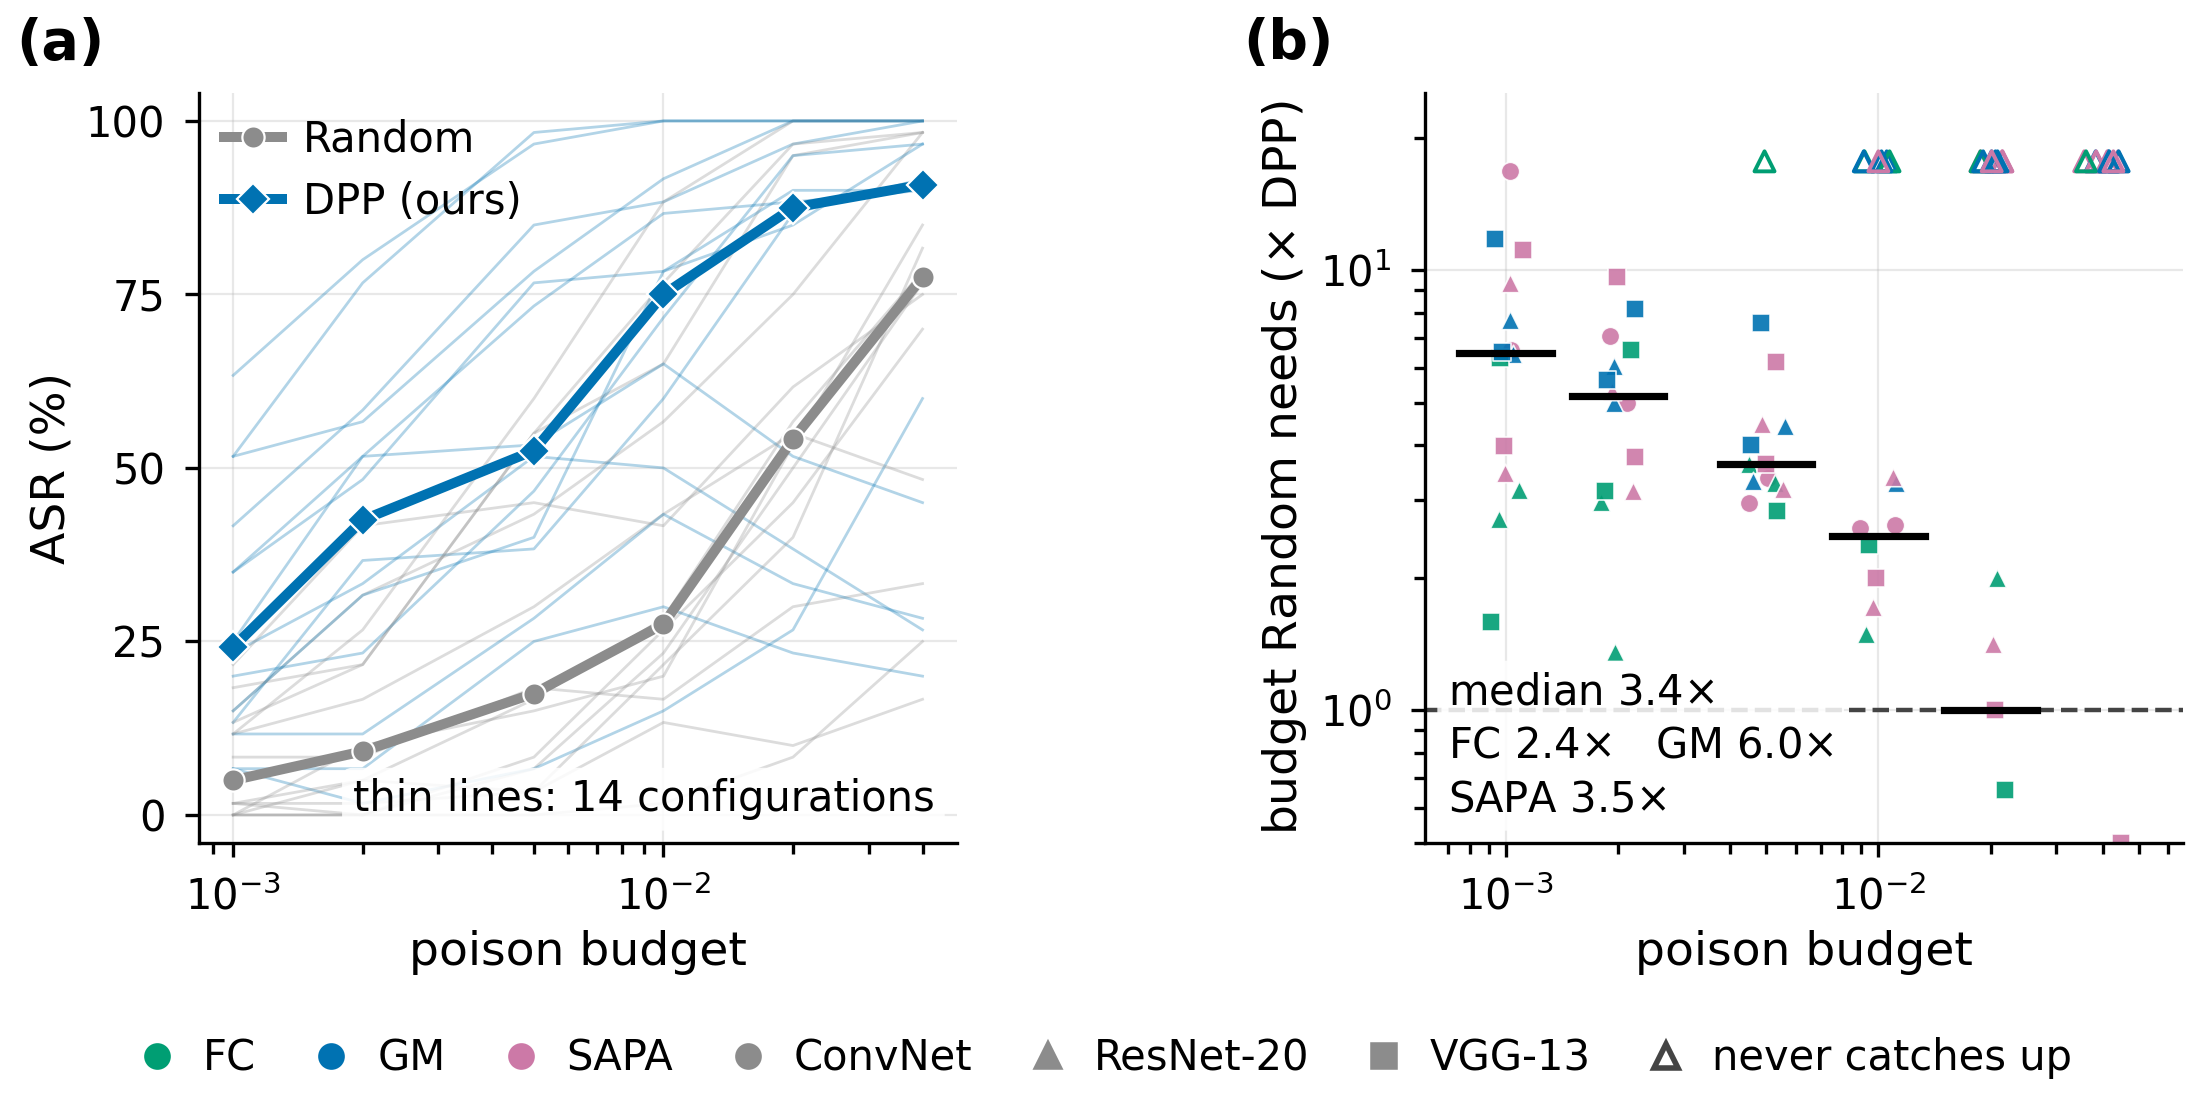

Source data for this figure (header and first rows):
model, attack, pair, tags, budget, asr_random, asr_dpp, budget_equiv, multiplier, censored
ConvNetBN, sapa, dog-bird, worst0.05_ce5_tgt70, 0.001, 0.0, 13.33, 0.006598, 6.598, 0
ConvNetBN, sapa, dog-bird, worst0.05_ce5_tgt70, 0.002, 0.0, 36.67, 0.01414, 7.071, 0
ConvNetBN, sapa, dog-bird, worst0.05_ce5_tgt70, 0.005, 6.667, 38.33, 0.01477, 2.954, 0
ConvNetBN, sapa, dog-bird, worst0.05_ce5_tgt70, 0.01, 23.33, 60.0, 0.02594, 2.594, 0
ConvNetBN, sapa, dog-bird, worst0.05_ce5_tgt70, 0.02, 50.0, 86.67, 0.04, 2, 1
ConvNetBN, sapa, dog-bird, worst0.05_ce5_tgt70, 0.04, 76.67, 91.67, 0.04, 1, 1
ConvNetBN, sapa, frog-airplane, worst0.05_ce5_tgt35, 0.001, 0.0, 6.667, 0.01682, 16.82, 0
ConvNetBN, sapa, frog-airplane, worst0.05_ce5_tgt35, 0.002, 0.0, 1.667, 0.01, 5.0, 0
ConvNetBN, sapa, frog-airplane, worst0.05_ce5_tgt35, 0.005, 0.0, 6.667, 0.01682, 3.364, 0
ConvNetBN, sapa, frog-airplane, worst0.05_ce5_tgt35, 0.01, 1.667, 15.0, 0.02639, 2.639, 0
ConvNetBN, sapa, frog-airplane, worst0.05_ce5_tgt35, 0.02, 8.333, 26.67, 0.04, 2, 1
ConvNetBN, sapa, frog-airplane, worst0.05_ce5_tgt35, 0.04, 25.0, 60.0, 0.04, 1, 1
ResNet20BN, fc, dog-bird, ce5_tgt10, 0.001, 11.67, 23.33, 0.003162, 3.162, 0
ResNet20BN, fc, dog-bird, ce5_tgt10, 0.002, 16.67, 33.33, 0.005946, 2.973, 0
ResNet20BN, fc, dog-bird, ce5_tgt10, 0.005, 30.0, 51.67, 0.01641, 3.281, 0
ResNet20BN, fc, dog-bird, ce5_tgt10, 0.01, 43.33, 50.0, 0.01486, 1.486, 0
ResNet20BN, fc, dog-bird, ce5_tgt10, 0.02, 55.0, 38.33, 0.007711, 0.3856, 0
ResNet20BN, fc, dog-bird, ce5_tgt10, 0.04, 48.33, 26.67, 0.003976, 0.09941, 0
ResNet20BN, fc, frog-airplane, ce5_tgt2, 0.001, 8.333, 11.67, 0.002714, 2.714, 0
ResNet20BN, fc, frog-airplane, ce5_tgt2, 0.002, 8.333, 11.67, 0.002714, 1.357, 0
ResNet20BN, fc, frog-airplane, ce5_tgt2, 0.005, 18.33, 28.33, 0.01811, 3.623, 0
ResNet20BN, fc, frog-airplane, ce5_tgt2, 0.01, 16.67, 43.33, 0.04, 4, 1
ResNet20BN, fc, frog-airplane, ce5_tgt2, 0.02, 30.0, 33.33, 0.04, 2, 0
ResNet20BN, fc, frog-airplane, ce5_tgt2, 0.04, 33.33, 28.33, 0.01811, 0.4529, 0
ResNet20BN, gradmatch, dog-bird, ce5_tgt14, 0.001, 15.0, 51.67, 0.007711, 7.711, 0
ResNet20BN, gradmatch, dog-bird, ce5_tgt14, 0.002, 31.67, 56.67, 0.01, 5.0, 0
ResNet20BN, gradmatch, dog-bird, ce5_tgt14, 0.005, 43.33, 78.33, 0.02208, 4.416, 0
ResNet20BN, gradmatch, dog-bird, ce5_tgt14, 0.01, 56.67, 91.67, 0.03281, 3.281, 0
ResNet20BN, gradmatch, dog-bird, ce5_tgt14, 0.02, 75.0, 100.0, 0.04, 2, 1
ResNet20BN, gradmatch, dog-bird, ce5_tgt14, 0.04, 98.33, 100.0, 0.04, 1, 1
ResNet20BN, gradmatch, frog-airplane, ce5_tgt10, 0.001, 1.667, 15.0, 0.006433, 6.433, 0
ResNet20BN, gradmatch, frog-airplane, ce5_tgt10, 0.002, 0.0, 31.67, 0.01208, 6.04, 0
ResNet20BN, gradmatch, frog-airplane, ce5_tgt10, 0.005, 8.333, 40, 0.01656, 3.311, 0
ResNet20BN, gradmatch, frog-airplane, ce5_tgt10, 0.01, 26.67, 78.33, 0.04, 4, 1
ResNet20BN, gradmatch, frog-airplane, ce5_tgt10, 0.02, 45, 85.0, 0.04, 2, 1
ResNet20BN, gradmatch, frog-airplane, ce5_tgt10, 0.04, 70.0, 96.67, 0.04, 1, 1
ResNet20BN, sapa, dog-bird, worst0.05_ce5_tgt14, 0.001, 18.33, 41.67, 0.003466, 3.466, 0
ResNet20BN, sapa, dog-bird, worst0.05_ce5_tgt14, 0.002, 21.67, 58.33, 0.0063, 3.15, 0
ResNet20BN, sapa, dog-bird, worst0.05_ce5_tgt14, 0.005, 55.0, 85.0, 0.01587, 3.175, 0
ResNet20BN, sapa, dog-bird, worst0.05_ce5_tgt14, 0.01, 65.0, 88.33, 0.01714, 1.714, 0
ResNet20BN, sapa, dog-bird, worst0.05_ce5_tgt14, 0.02, 95.0, 96.67, 0.02828, 1.414, 0
ResNet20BN, sapa, dog-bird, worst0.05_ce5_tgt14, 0.04, 98.33, 100.0, 0.04, 1, 1
ResNet20BN, sapa, frog-airplane, worst0.05_ce5_tgt10, 0.001, 1.667, 20, 0.00933, 9.33, 0
ResNet20BN, sapa, frog-airplane, worst0.05_ce5_tgt10, 0.002, 5.0, 23.33, 0.01065, 5.325, 0
ResNet20BN, sapa, frog-airplane, worst0.05_ce5_tgt10, 0.005, 3.333, 46.67, 0.02235, 4.469, 0
ResNet20BN, sapa, frog-airplane, worst0.05_ce5_tgt10, 0.01, 21.67, 71.67, 0.03387, 3.387, 0
ResNet20BN, sapa, frog-airplane, worst0.05_ce5_tgt10, 0.02, 40.0, 95.0, 0.04, 2, 1
ResNet20BN, sapa, frog-airplane, worst0.05_ce5_tgt10, 0.04, 81.67, 96.67, 0.04, 1, 1
VGG13BN, fc, dog-bird, ce5_tgt3, 0.001, 21.67, 35.0, 0.001587, 1.587, 0
VGG13BN, fc, dog-bird, ce5_tgt3, 0.002, 41.67, 51.67, 0.0132, 6.598, 0
VGG13BN, fc, dog-bird, ce5_tgt3, 0.005, 45.0, 53.33, 0.01414, 2.828, 0
VGG13BN, fc, dog-bird, ce5_tgt3, 0.01, 41.67, 65.0, 0.02378, 2.378, 0
VGG13BN, fc, dog-bird, ce5_tgt3, 0.02, 61.67, 51.67, 0.0132, 0.6598, 0
VGG13BN, fc, dog-bird, ce5_tgt3, 0.04, 75, 45, 0.005, 0.125, 0
VGG13BN, fc, frog-airplane, ce5_tgt3, 0.001, 1.667, 6.667, 0.0063, 6.3, 0
VGG13BN, fc, frog-airplane, ce5_tgt3, 0.002, 1.667, 6.667, 0.0063, 3.15, 0
VGG13BN, fc, frog-airplane, ce5_tgt3, 0.005, 3.333, 25.0, 0.04, 8, 1
VGG13BN, fc, frog-airplane, ce5_tgt3, 0.01, 13.33, 30.0, 0.04, 4, 1
VGG13BN, fc, frog-airplane, ce5_tgt3, 0.02, 10, 23.33, 0.04, 2, 1
VGG13BN, fc, frog-airplane, ce5_tgt3, 0.04, 16.67, 20.0, 0.04, 1, 1
... 24 more rows
